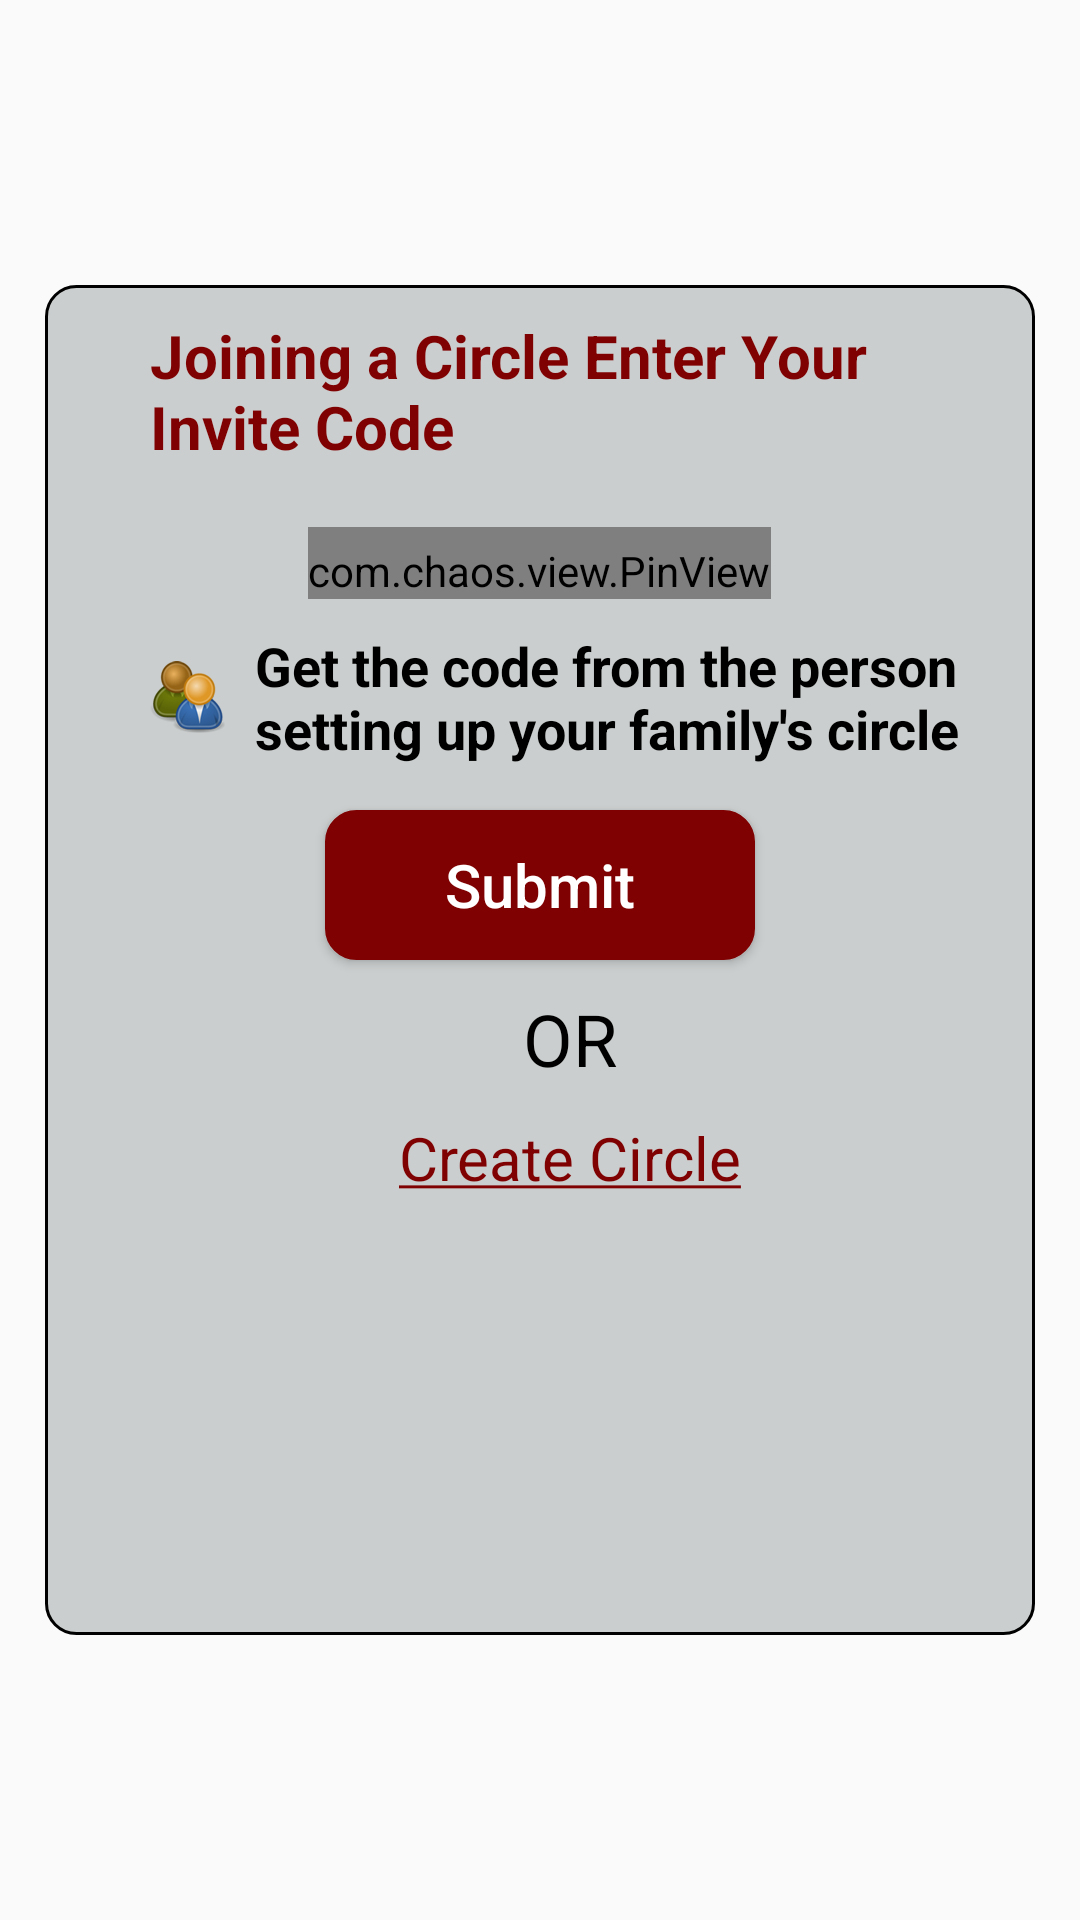

Layout XML and referenced resources for this Android screen:
<!-- AndroidManifest.xml: activity theme AppTheme.StatusBarWithNoActionbar -->
<!-- res/layout/activity_enter_invite_code.xml -->
<?xml version="1.0" encoding="utf-8"?>
<LinearLayout xmlns:android="http://schemas.android.com/apk/res/android"
    android:layout_width="wrap_content"
    android:layout_height="match_parent"
    xmlns:app="http://schemas.android.com/apk/res-auto"
    android:orientation="vertical"
    android:gravity="center">

    <LinearLayout
        android:layout_width="wrap_content"
        android:layout_height="450dp"
        android:orientation="vertical"
        android:background="@drawable/bg_add_photo_dialog"
        android:paddingBottom="@dimen/threezero_dp"
        android:layout_margin="@dimen/onefive_dp">

        <TextView
            android:id="@+id/tv_join_circle"
            android:layout_width="wrap_content"
            android:layout_height="wrap_content"
            android:layout_gravity="center"
            android:text="@string/joining_circle_text"
            android:layout_marginLeft="@dimen/ten_dp"
            android:textSize="20dp"
            android:layout_marginTop="@dimen/ten_dp"
            android:paddingLeft="@dimen/twozero_dp"
            android:paddingRight="@dimen/twozero_dp"
            android:textColor="@color/colorAccent"
            android:textStyle="bold"/>


        <LinearLayout
            android:layout_width="wrap_content"
            android:layout_height="wrap_content"
            android:layout_gravity="center"
            android:orientation="horizontal"
            android:layout_marginTop="@dimen/twozero_dp">


            

            <com.chaos.view.PinView
                android:id="@+id/pv_otp"
                style="@style/PinWidget.PinView"
                android:layout_width="wrap_content"
                android:layout_height="wrap_content"
                android:layout_centerHorizontal="true"
                android:cursorVisible="true"
                android:gravity="center"
                android:hint="******"
                android:inputType="text"
                android:itemBackground="@drawable/bg_round_rect_bordered"
                android:paddingTop="@dimen/five_dp"
                android:textColor="@color/black"
                android:textSize="18sp"
                android:textStyle="bold"
                app:cursorColor="@color/black"
                app:cursorWidth="2dp"
                app:hideLineWhenFilled="true"
                app:itemCount="6"
                app:itemHeight="45dp"
                app:itemRadius="4dp"
                app:itemSpacing="3dp"
                app:itemWidth="45dp"
                app:lineColor="@color/white"
                app:lineWidth="2dp"
                app:viewType="none"
                android:layout_gravity="center"/>

        </LinearLayout>

        <TextView
            android:id="@+id/tv_get_code"
            android:layout_width="wrap_content"
            android:layout_height="wrap_content"
            android:layout_gravity="center"
            android:text="@string/get_code_text"
            android:layout_marginLeft="@dimen/ten_dp"
            android:textSize="18dp"
            android:drawablePadding="@dimen/ten_dp"
            android:drawableLeft="@mipmap/invite_code_user_icon"
            android:layout_marginTop="@dimen/ten_dp"
            android:paddingLeft="@dimen/twozero_dp"
            android:paddingRight="@dimen/twozero_dp"
            android:textColor="@color/black"
            android:textStyle="bold"/>

        <Button
            android:layout_width="wrap_content"
            android:text="@string/submit"
            android:id="@+id/btn_submit"
            android:textAllCaps="false"
            android:textColor="@color/white"
            android:textSize="20sp"
            android:onClick="onSubmitButtonClicked"
            android:layout_height="@dimen/fivezero_dp"
            android:layout_below="@+id/et_signup_cfrm_pass"
            android:paddingLeft="@dimen/fourzero_dp"
            android:paddingRight="@dimen/fourzero_dp"
            android:layout_gravity="center"
            android:layout_marginTop="@dimen/onefive_dp"
            android:layout_centerInParent="true"
            android:background="@drawable/bg_rect_solid_rounded"
            android:backgroundTint="@color/colorAccent"/>


        <TextView
            android:layout_width="wrap_content"
            android:layout_height="wrap_content"
            android:layout_gravity="center"
            android:text="OR"
            android:layout_marginLeft="@dimen/ten_dp"
            android:textSize="24dp"
            android:layout_marginTop="@dimen/ten_dp"
            android:paddingLeft="@dimen/twozero_dp"
            android:paddingRight="@dimen/twozero_dp"
            android:textColor="@color/black" />

        <TextView
            android:layout_width="wrap_content"
            android:layout_height="wrap_content"
            android:layout_gravity="center"
            android:text="@string/create_circle_underline"
            android:layout_marginLeft="@dimen/ten_dp"
            android:textSize="20dp"
            android:onClick="onCreateCircleClicked"
            android:layout_marginTop="@dimen/ten_dp"
            android:textColor="@color/colorAccent" />

    </LinearLayout>


</LinearLayout>
<!-- resources referenced by this layout -->
<resources>
  <color name="black">#000000</color>
  <color name="colorAccent">#800101</color>
  <color name="white">#ffffff</color>
  <dimen name="five_dp">5dp</dimen>
  <dimen name="fivezero_dp">50dp</dimen>
  <dimen name="fourzero_dp">40dp</dimen>
  <dimen name="onefive_dp">15dp</dimen>
  <dimen name="ten_dp">10dp</dimen>
  <dimen name="threezero_dp">30dp</dimen>
  <dimen name="twozero_dp">20dp</dimen>
  <!-- drawable bg_add_photo_dialog (drawable) -->
  <?xml version="1.0" encoding="utf-8"?>
  <layer-list xmlns:android="http://schemas.android.com/apk/res/android">
      <item >
  
          <shape android:shape="rectangle">
              <stroke android:width="1dp" android:color="#000000"/>
              <solid android:color="#cbcece"/>
              <corners android:radius="10dp"/>
          </shape>
      </item>
  
  </layer-list>
  <!-- drawable bg_rect_solid_rounded (drawable) -->
  <?xml version="1.0" encoding="utf-8"?>
  <layer-list xmlns:android="http://schemas.android.com/apk/res/android">
      <item >
  
          <shape android:shape="rectangle">
              <stroke android:width="1dp" android:color="#FFFFFF"/>
              <solid android:color="#FFFFFF"/>
              <corners android:radius="10dp"/>
          </shape>
      </item>
  
  </layer-list>
  <!-- drawable bg_round_rect_bordered (drawable) -->
  <?xml version="1.0" encoding="utf-8"?>
  <layer-list xmlns:android="http://schemas.android.com/apk/res/android">
  <item >
  
      <shape android:shape="rectangle">
          <stroke android:width="1dp" android:color="#000000"/>
          <solid android:color="#FFFFFF"/>
          <corners android:radius="10dp"/>
      </shape>
  </item>
  
  </layer-list>
  <!-- mipmap invite_code_user_icon: png bitmap (mipmap-mdpi, 2445 bytes) -->
  <string name="create_circle_underline"><u>Create Circle</u></string>
  <string name="get_code_text">Get the code from the person setting up your family\'s circle</string>
  <string name="joining_circle_text">Joining a Circle Enter Your Invite Code</string>
  <string name="submit">Submit</string>
  <style name="AppTheme.StatusBarWithNoActionbar">
          <item name="windowNoTitle">true</item>
          <item name="windowActionBar">false</item>
          <item name="android:windowContentOverlay">@null</item>
          <item name="android:statusBarColor">@color/black</item>
          <item name="android:windowDisablePreview">true</item>
      </style>
</resources>
